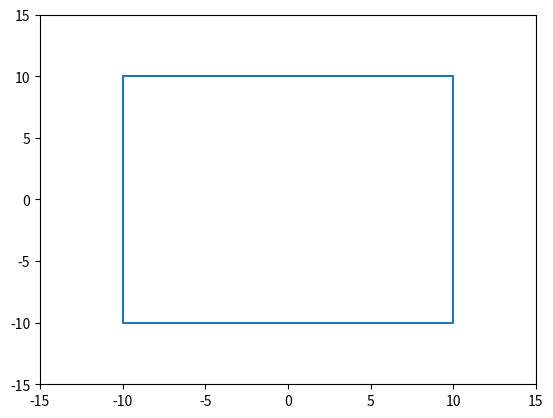

Recreate this plot in Python.
import numpy as np
import matplotlib.pyplot as plt
import matplotlib.animation as anim


#x = np.arange(-10,10,np.pi/100)
#f = lambda x: x**3 / 200
#y = f(x)
a = np.linspace(-10,10,100)
b = np.full(100,10)
c = np.flip(a)
d = np.full(100,-10)
x = np.concatenate((a,b,c,d), axis = 0)
y = np.concatenate((b,c,d,a), axis = 0)
dx = np.diff(x)
dy = np.diff(y)
alfa = np.arctan2(dy,dx)
fig, ax = plt.subplots()
ax.set_xlim(-15,15)
ax.set_ylim(-15, 15)
funkcja = ax.plot(x,y)
figura, = ax.plot(0,0)
promien, = ax.plot(0,0)
slad, = ax.plot(0,0)
sladx = []
slady = []
def frame(i):
    omega = -np.pi * i/50
    movex = x[i]
    movey = y[i]
    tf = np.linspace(0, np.pi * 2, 5)
    r = 1
    offsetx = -r*np.sin(alfa[i])
    offsety = r * np.cos(alfa[i])
    xf = r*np.cos(tf + omega) + movex + offsetx
    yf = r*np.sin(tf + omega) + movey + offsety
    figura.set_data(xf,yf)
    xpromien = movex + offsetx + r*np.cos(omega)
    ypromien = movey + offsety + r*np.sin(omega)
    promien.set_data([movex + offsetx, xpromien],[movey + offsety, ypromien])
    sladx.append(xpromien)
    slady.append(ypromien)
    slad.set_data(sladx,slady)
    return figura, promien, slad
animacja = anim.FuncAnimation(fig, frame, frames = len(x)-1, interval = 0)
plt.show()
